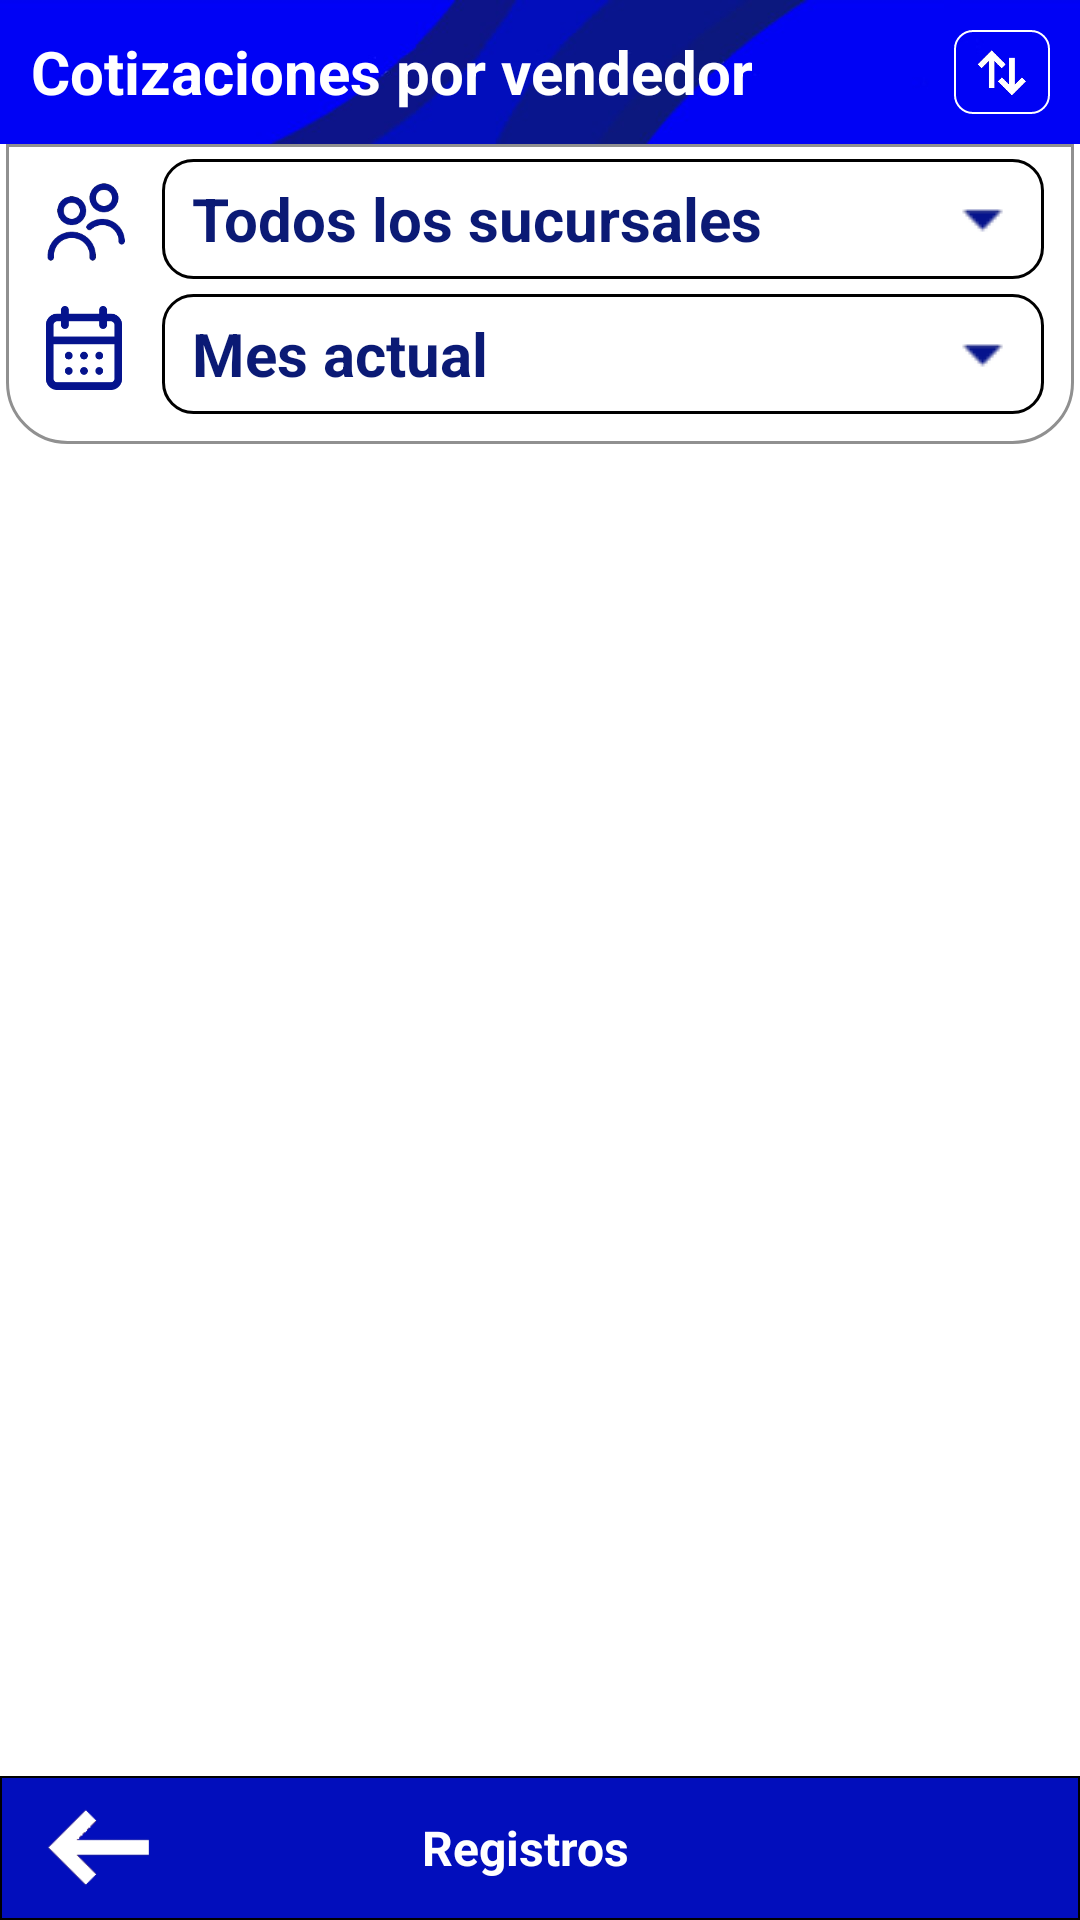

Layout XML and referenced resources for this Android screen:
<!-- AndroidManifest.xml: application theme Theme.BBp -->
<!-- res/layout/activity_cotiz_vend.xml -->
<?xml version="1.0" encoding="utf-8"?>
<RelativeLayout xmlns:android="http://schemas.android.com/apk/res/android"
    xmlns:app="http://schemas.android.com/apk/res-auto"
    xmlns:tools="http://schemas.android.com/tools"
    android:layout_width="match_parent"
    android:layout_height="match_parent"
    tools:context=".CotizVend">

    <RelativeLayout
        android:id="@+id/relbot"
        android:layout_width="match_parent"
        android:layout_height="48dp"
        android:layout_alignParentBottom="true"
        android:layout_marginBottom="0dp"
        android:background="@drawable/color_medium">

        <ImageView
            android:id="@+id/imageView12"
            android:layout_width="64dp"
            android:layout_height="wrap_content"
            android:src="@drawable/arr_back" />

        <TextView
            android:id="@+id/textView18"
            android:layout_width="match_parent"
            android:layout_height="match_parent"
            android:layout_alignParentLeft="true"
            android:layout_alignParentEnd="false"
            android:layout_marginStart="0dp"
            android:layout_marginEnd="10dp"
            android:layout_toEndOf="@+id/imageView12"
            android:clickable="true"
            android:gravity="center"
            android:onClick="doExit"
            android:text="Registros"
            android:textColor="#FFFFFF"
            android:textSize="16sp"
            android:textStyle="bold" />
    </RelativeLayout>

    <RelativeLayout
        android:id="@+id/reltop"
        android:layout_width="match_parent"
        android:layout_height="48dp">

        <ImageView
            android:id="@+id/imageView"
            android:layout_width="match_parent"
            android:layout_height="64dp"
            android:adjustViewBounds="true"
            android:contextClickable="false"
            android:cropToPadding="false"
            android:scaleType="fitXY"
            android:src="@drawable/mposgerhead" />

        <TextView
            android:id="@+id/textView2"
            android:layout_width="wrap_content"
            android:layout_height="match_parent"
            android:layout_alignParentLeft="true"
            android:layout_alignParentEnd="false"
            android:layout_centerHorizontal="false"
            android:layout_marginStart="10dp"
            android:layout_marginEnd="10dp"
            android:layout_toEndOf="@+id/imageView2"
            android:gravity="center"
            android:text="Cotizaciones por vendedor"
            android:textColor="#FFFFFF"
            android:textSize="20sp"
            android:textStyle="bold" />

        <ImageView
            android:id="@+id/imageView6"
            android:layout_width="32dp"
            android:layout_height="32dp"
            android:layout_alignParentEnd="true"
            android:layout_marginStart="10dp"
            android:layout_marginTop="10dp"
            android:layout_marginEnd="10dp"
            android:layout_marginBottom="10dp"
            android:background="@drawable/frame_btn_white"
            android:clickable="true"
            android:onClick="doOrder"
            android:padding="5dp"
            android:src="@drawable/btn_sort" />

    </RelativeLayout>

    <androidx.recyclerview.widget.RecyclerView
        android:id="@+id/recview"
        android:layout_width="match_parent"
        android:layout_height="match_parent"
        android:layout_above="@+id/relbot"
        android:layout_below="@id/relfilter"
        android:layout_marginTop="2dp"
        android:layout_marginBottom="2dp">


    </androidx.recyclerview.widget.RecyclerView>

    <ProgressBar
        android:id="@+id/progressBar2"
        style="@android:style/Widget.DeviceDefault.Light.ProgressBar.Large"
        android:layout_width="wrap_content"
        android:layout_height="wrap_content"
        android:layout_centerInParent="true" />

    <RelativeLayout
        android:id="@+id/relfilter"
        android:layout_width="match_parent"
        android:layout_height="100dp"
        android:layout_below="@+id/reltop"
        android:layout_marginStart="2dp"
        android:layout_marginTop="0dp"
        android:layout_marginEnd="2dp"
        android:layout_marginBottom="2dp"
        android:background="@drawable/frame_round_flatb">

        <TextView
            android:id="@+id/textView17"
            android:layout_width="wrap_content"
            android:layout_height="40dp"
            android:layout_below="@+id/textView16"
            android:layout_alignStart="@+id/textView16"
            android:layout_alignEnd="@+id/textView16"
            android:layout_marginStart="0dp"
            android:layout_marginTop="5dp"
            android:layout_marginEnd="0dp"
            android:background="@drawable/spinner_style"
            android:clickable="true"
            android:gravity="center_vertical"
            android:onClick="doPeriod"
            android:paddingStart="10dp"
            android:paddingEnd="40dp"
            android:text="Mes actual"
            android:textSize="20sp"
            android:textStyle="bold" />

        <ImageView
            android:id="@+id/imageView8"
            android:layout_width="32dp"
            android:layout_height="32dp"
            android:layout_alignParentStart="true"
            android:layout_alignParentTop="true"
            android:layout_marginStart="10dp"
            android:layout_marginTop="10dp"
            android:src="@drawable/picon1" />

        <ImageView
            android:id="@+id/imageView9"
            android:layout_width="32dp"
            android:layout_height="32dp"
            android:layout_below="@+id/imageView8"
            android:layout_alignStart="@+id/imageView8"
            android:layout_marginStart="0dp"
            android:layout_marginTop="10dp"
            android:padding="2dp"
            android:src="@drawable/piconcal" />

        <TextView
            android:id="@+id/textView16"
            android:layout_width="wrap_content"
            android:layout_height="40dp"
            android:layout_alignParentTop="true"
            android:layout_alignParentEnd="true"
            android:layout_marginStart="10dp"
            android:layout_marginTop="5dp"
            android:layout_marginEnd="10dp"
            android:layout_toEndOf="@+id/imageView8"
            android:background="@drawable/spinner_style"
            android:clickable="true"
            android:gravity="center_vertical"
            android:onClick="doSucursal"
            android:paddingStart="10dp"
            android:paddingEnd="40dp"
            android:text="Todos los sucursales"
            android:textSize="20sp"
            android:textStyle="bold" />
    </RelativeLayout>

</RelativeLayout>
<!-- resources referenced by this layout -->
<resources>
  <!-- drawable arr_back: png bitmap (drawable, 1311 bytes) -->
  <!-- drawable btn_sort: png bitmap (drawable, 1991 bytes) -->
  <!-- drawable color_medium (drawable) -->
  <shape xmlns:android="http://schemas.android.com/apk/res/android"
         android:shape="rectangle">
         <solid android:color="#020EBC" />
      <stroke
          android:width="0.5dp"
          android:color="@android:color/black" />
  </shape>
  <!-- drawable frame_btn_white (drawable) -->
  <shape xmlns:android="http://schemas.android.com/apk/res/android"
         android:shape="rectangle">
         <solid android:color="@android:color/transparent" />
    <corners
        android:radius="6dp"
       />
    <stroke
        android:width="0.75dp"
        android:color="@android:color/white" />
  </shape>
  <!-- drawable frame_round_flatb (drawable) -->
  <shape xmlns:android="http://schemas.android.com/apk/res/android"
         android:shape="rectangle">
         <solid android:color="@android:color/transparent" />
      <corners
          android:topLeftRadius="0dp"
          android:topRightRadius="0dp"
          android:bottomLeftRadius="20dp"
          android:bottomRightRadius="20dp"
          />
    <stroke
        android:width="1dp"
        android:color="#909090" />
  </shape>
  <!-- drawable mposgerhead: jpg bitmap (drawable, 7280 bytes) -->
  <!-- drawable picon1: png bitmap (drawable, 11926 bytes) -->
  <!-- drawable piconcal: png bitmap (drawable, 4538 bytes) -->
  <!-- drawable spinner_style (drawable) -->
  <?xml version="1.0" encoding="utf-8"?>
  <selector xmlns:android="http://schemas.android.com/apk/res/android">
  
      <item><layer-list>
              <item><shape>
  
                      <stroke android:width="1dp" android:color="#000000" />
                      
                      <corners  android:radius="10dp"
       					 	  android:topRightRadius="10dp"
        						  android:bottomRightRadius="10dp"
                                android:bottomLeftRadius="10dp" />
  
                      <padding android:bottom="2dp" android:left="5dp" android:right="5dp" android:top="2dp" />
                  </shape></item>
              <item ><bitmap android:gravity="center_vertical|right" android:src="@drawable/spinarrow" />
              </item>
          </layer-list></item>
  
  </selector>
  <style name="Theme.BBp" parent="Theme.MaterialComponents.Light.NoActionBar">
          <item name="android:forceDarkAllowed" tools:targetApi="q">false</item>
          
          <item name="colorPrimary">@color/purple_500</item>
          <item name="colorPrimaryVariant">@color/purple_700</item>
          <item name="colorOnPrimary">@color/white</item>
          
          <item name="colorSecondary">@color/teal_200</item>
          <item name="colorSecondaryVariant">@color/teal_700</item>
          <item name="colorOnSecondary">@color/black</item>
          
          <item name="android:statusBarColor">?attr/colorPrimaryVariant</item>
          
          <item name="android:textColor">#0B1A75</item>
  
      </style>
  <!-- drawable spinarrow: png bitmap (drawable, 443 bytes) -->
  <color name="purple_500">#FF0002F5</color>
  <color name="purple_700">#FF0002F5</color>
  <color name="white">#FFFFFFFF</color>
  <color name="teal_200">#FF0002F5</color>
  <color name="teal_700">#FF0002F5</color>
  <color name="black">#FF000000</color>
</resources>
